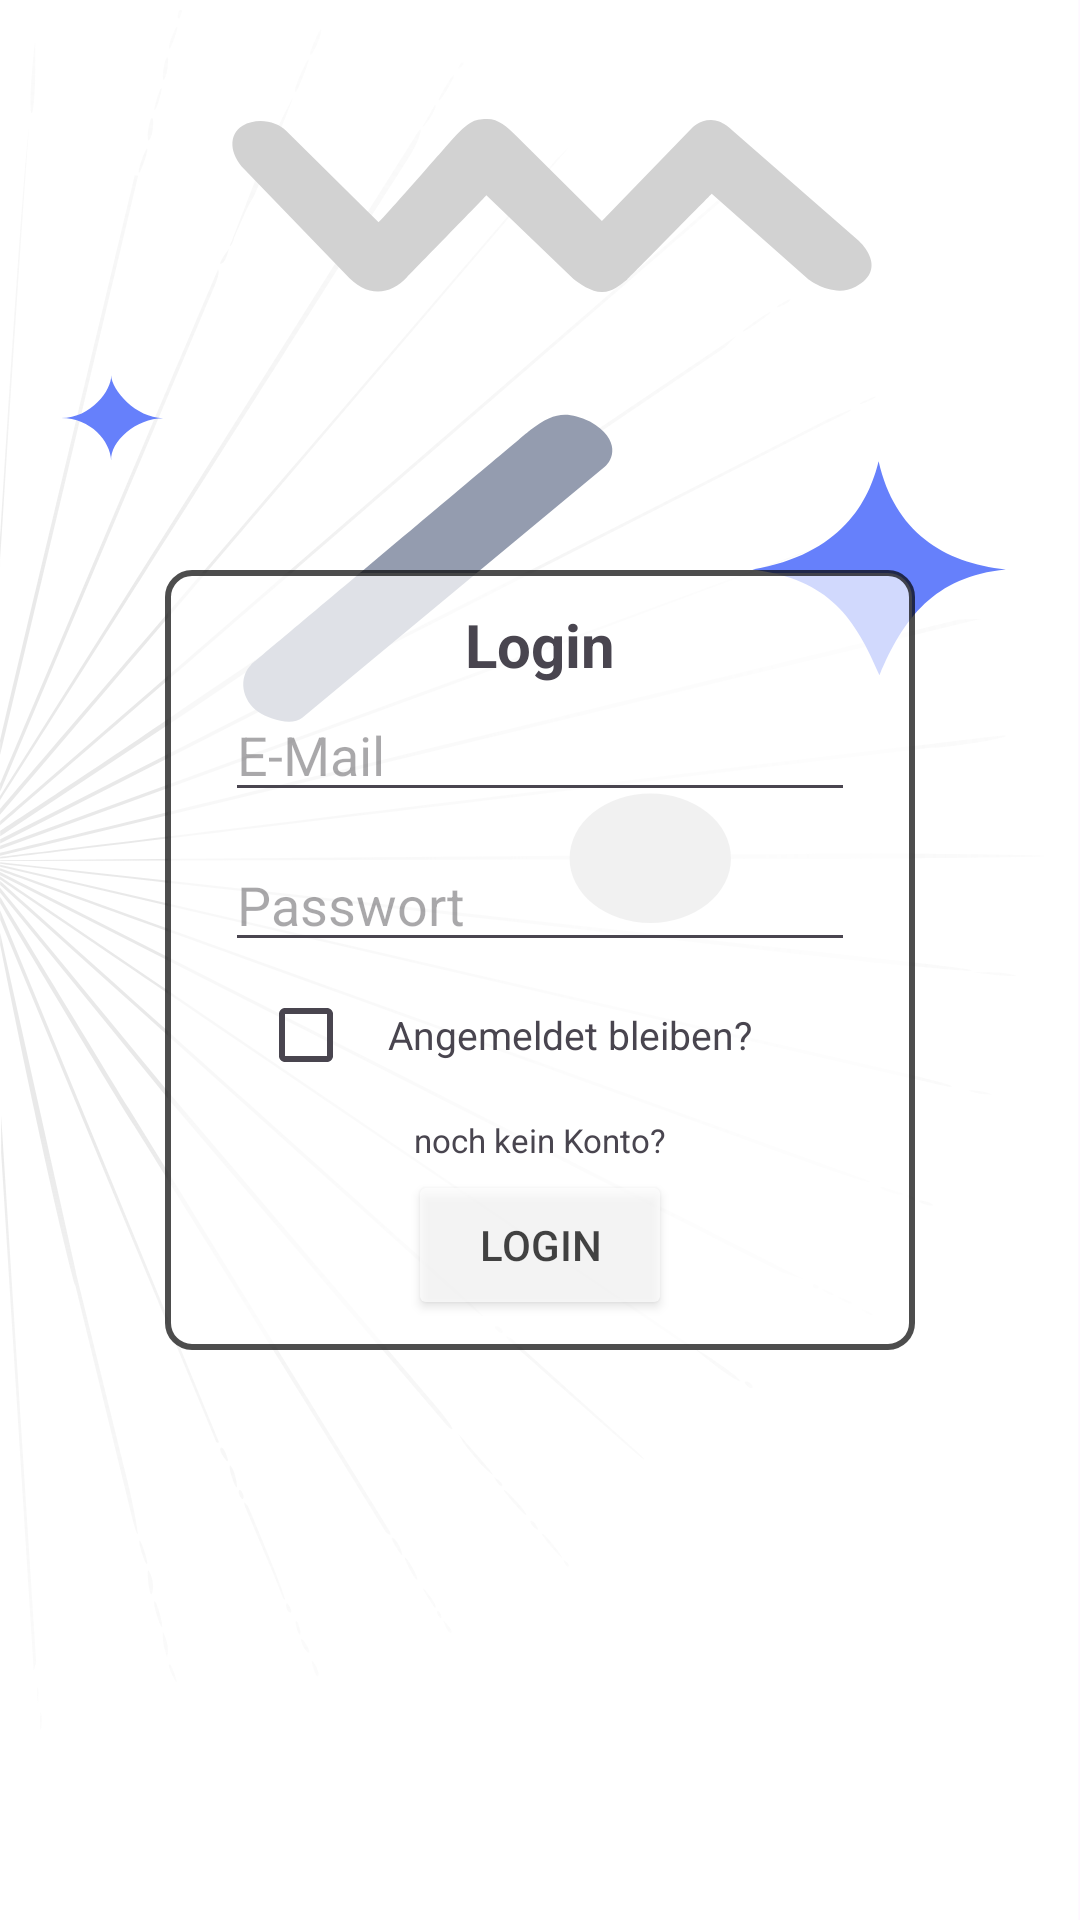

Write the Android layout XML for this screen, with the resource values it uses.
<!-- AndroidManifest.xml: application theme Theme.LernApp -->
<!-- res/layout/loginlayout.xml -->
<?xml version="1.0" encoding="utf-8"?>
<androidx.constraintlayout.widget.ConstraintLayout xmlns:android="http://schemas.android.com/apk/res/android"
    xmlns:app="http://schemas.android.com/apk/res-auto"
    xmlns:tools="http://schemas.android.com/tools"
    android:layout_width="match_parent"
    android:layout_height="match_parent"
    android:background="@drawable/hintergrundbild">

    <FrameLayout
        android:layout_width="match_parent"
        android:layout_height="match_parent">

        <ImageView
            android:id="@+id/imageView"
            android:layout_width="250dp"
            android:layout_height="260dp"
            android:layout_gravity="center"
            android:contentDescription="Abgerundetes Viereck als Hintergund"
            app:layout_constraintStart_toStartOf="parent"
            app:layout_constraintTop_toTopOf="parent"
            app:srcCompat="@drawable/runder_viereck_hintergrund"
            android:alpha="0.7"/>

        <TextView
            android:id="@+id/loginTextView"
            android:layout_width="wrap_content"
            android:layout_height="wrap_content"
            android:text="Login"
            android:layout_gravity="center"
            android:layout_marginBottom="105dp"
            android:textSize="20sp"
            android:textStyle="bold"
            app:layout_constraintStart_toStartOf="parent"
            app:layout_constraintTop_toTopOf="parent" />

        <EditText
            android:id="@+id/editTextEmailAddress"
            android:layout_width="wrap_content"
            android:layout_height="wrap_content"
            android:ems="10"
            android:textColor="#DBDBDB"
            android:layout_gravity="center"
            android:layout_marginBottom="70dp"
            android:hint="E-Mail"
            android:inputType="textEmailAddress" />

        <EditText
            android:id="@+id/editTextPassword"
            android:layout_width="wrap_content"
            android:layout_height="wrap_content"
            android:ems="10"
            android:textColor="#DBDBDB"
            android:layout_gravity="center"
            android:layout_marginBottom="20dp"
            android:hint="Passwort"
            android:inputType="textPassword" />

        <CheckBox
            android:id="@+id/checkBox"
            android:layout_width="wrap_content"
            android:layout_height="wrap_content"
            android:layout_gravity="center"
            android:layout_marginTop="25dp"
            android:layout_marginRight="70dp"/>

        <TextView
            android:layout_width="wrap_content"
            android:layout_height="wrap_content"
            android:layout_gravity="center"
            android:text="Angemeldet bleiben?"
            android:textSize="13sp"
            android:layout_marginTop="25dp"
            android:layout_marginLeft="10dp"/>

        <TextView
            android:id="@+id/keinKontoTextView"
            android:layout_width="wrap_content"
            android:layout_height="wrap_content"
            android:text="noch kein Konto?"
            android:layout_gravity="center"
            android:layout_marginTop="60dp"
            android:textSize="11sp" />

        <Button
            android:id="@+id/button"
            android:layout_width="wrap_content"
            android:layout_height="50dp"
            android:layout_gravity="center"
            android:layout_marginTop="95dp"
            android:alpha="0.7"
            android:backgroundTint="@color/white"
            android:textColor="@color/black"
            android:text="Login" />

        <ProgressBar
            android:id="@+id/loading_spinner"
            style="?android:attr/progressBarStyleLarge"
            android:layout_width="wrap_content"
            android:layout_height="wrap_content"
            android:layout_gravity="center"
            android:visibility="gone"/>

    </FrameLayout>

</androidx.constraintlayout.widget.ConstraintLayout>
<!-- resources referenced by this layout -->
<resources>
  <!-- drawable hintergrundbild: vector/xml drawable (drawable, 9712 chars, omitted) -->
  <!-- drawable runder_viereck_hintergrund (drawable) -->
  <?xml version="1.0" encoding="utf-8"?>
  <shape xmlns:android="http://schemas.android.com/apk/res/android">
      <solid android:color="?attr/hintergrundfarbe" />" />
      <corners android:radius="8dp" />
      <stroke
          android:width="2dp"
          android:color="?attr/gegenteilhintergrundfarbe" />
  </shape>
  <style name="Theme.LernApp" parent="Base.Theme.LernApp" />
  <style name="Base.Theme.LernApp" parent="Theme.Material3.DayNight.NoActionBar">
          
          
          <item name="hintergrundfarbe">@color/white</item>
          <item name="android:statusBarColor">@color/white</item>
          <item name="gegenteilhintergrundfarbe">#000101</item>
      </style>
  <!-- not gathered from this repository: default colours our renderer supplied (Android Studio template values) -->
  <color name="black">#FF000000</color>
  <color name="white">#FFFFFFFF</color>
</resources>
